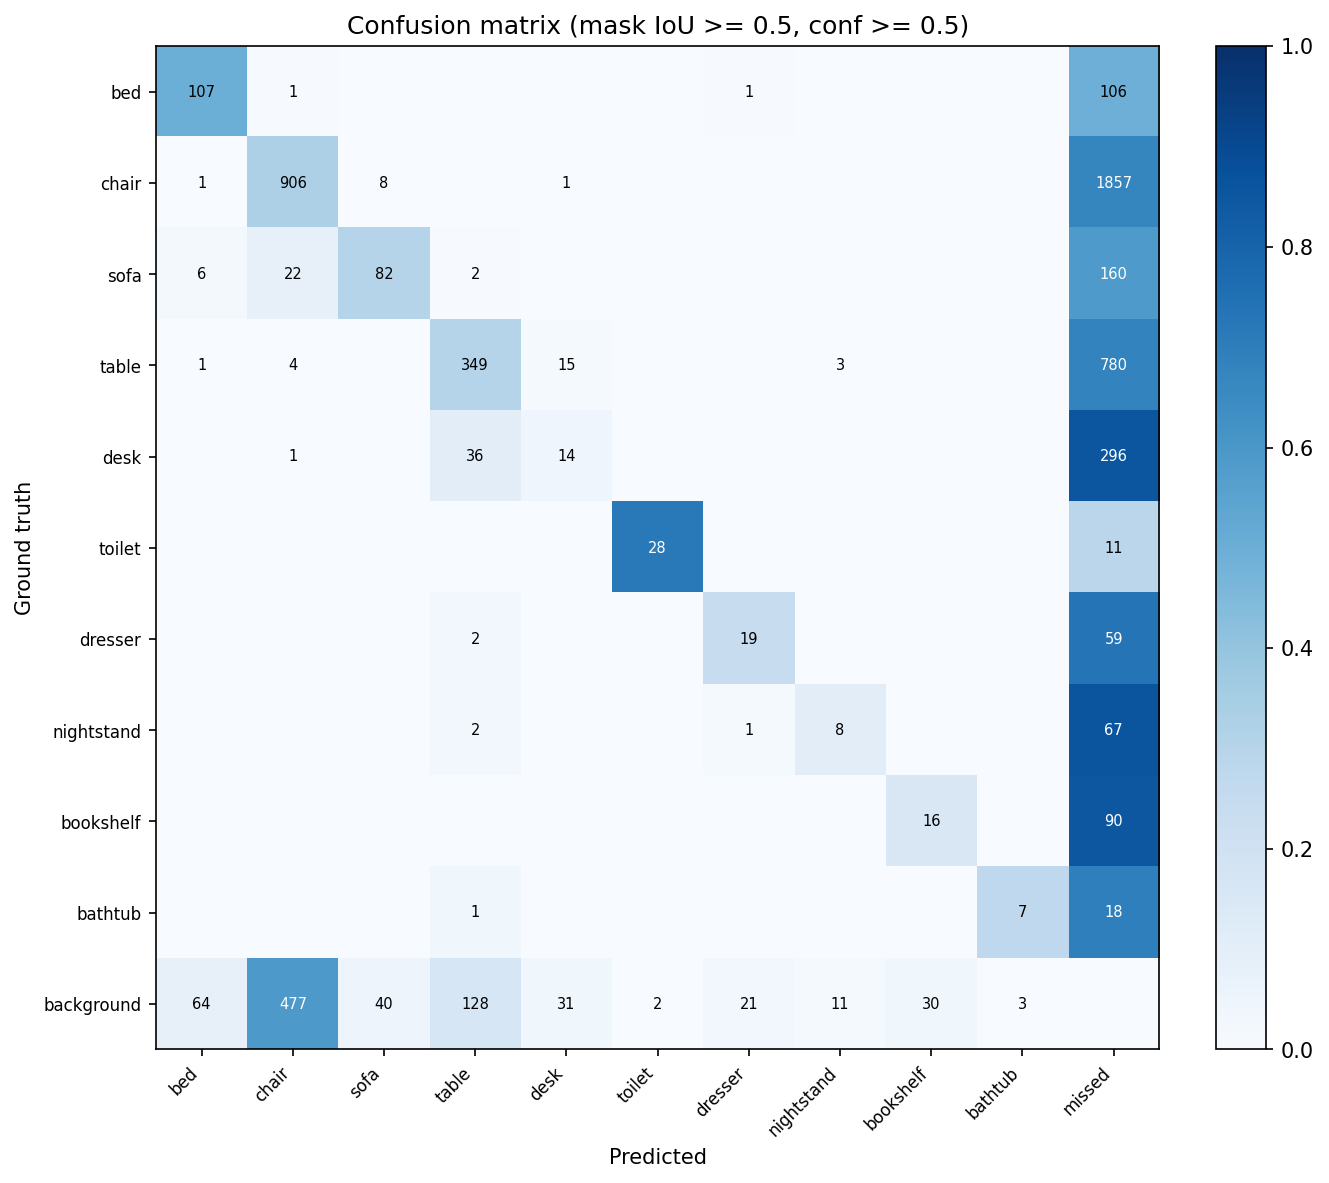

The data file committed next to this chart (first rows):
, bed, chair, sofa, table, desk, toilet, dresser, nightstand, bookshelf, bathtub, missed
bed, 107, 1, 0, 0, 0, 0, 1, 0, 0, 0, 106
chair, 1, 906, 8, 0, 1, 0, 0, 0, 0, 0, 1857
sofa, 6, 22, 82, 2, 0, 0, 0, 0, 0, 0, 160
table, 1, 4, 0, 349, 15, 0, 0, 3, 0, 0, 780
desk, 0, 1, 0, 36, 14, 0, 0, 0, 0, 0, 296
toilet, 0, 0, 0, 0, 0, 28, 0, 0, 0, 0, 11
dresser, 0, 0, 0, 2, 0, 0, 19, 0, 0, 0, 59
nightstand, 0, 0, 0, 2, 0, 0, 1, 8, 0, 0, 67
bookshelf, 0, 0, 0, 0, 0, 0, 0, 0, 16, 0, 90
bathtub, 0, 0, 0, 1, 0, 0, 0, 0, 0, 7, 18
background, 64, 477, 40, 128, 31, 2, 21, 11, 30, 3, 0
